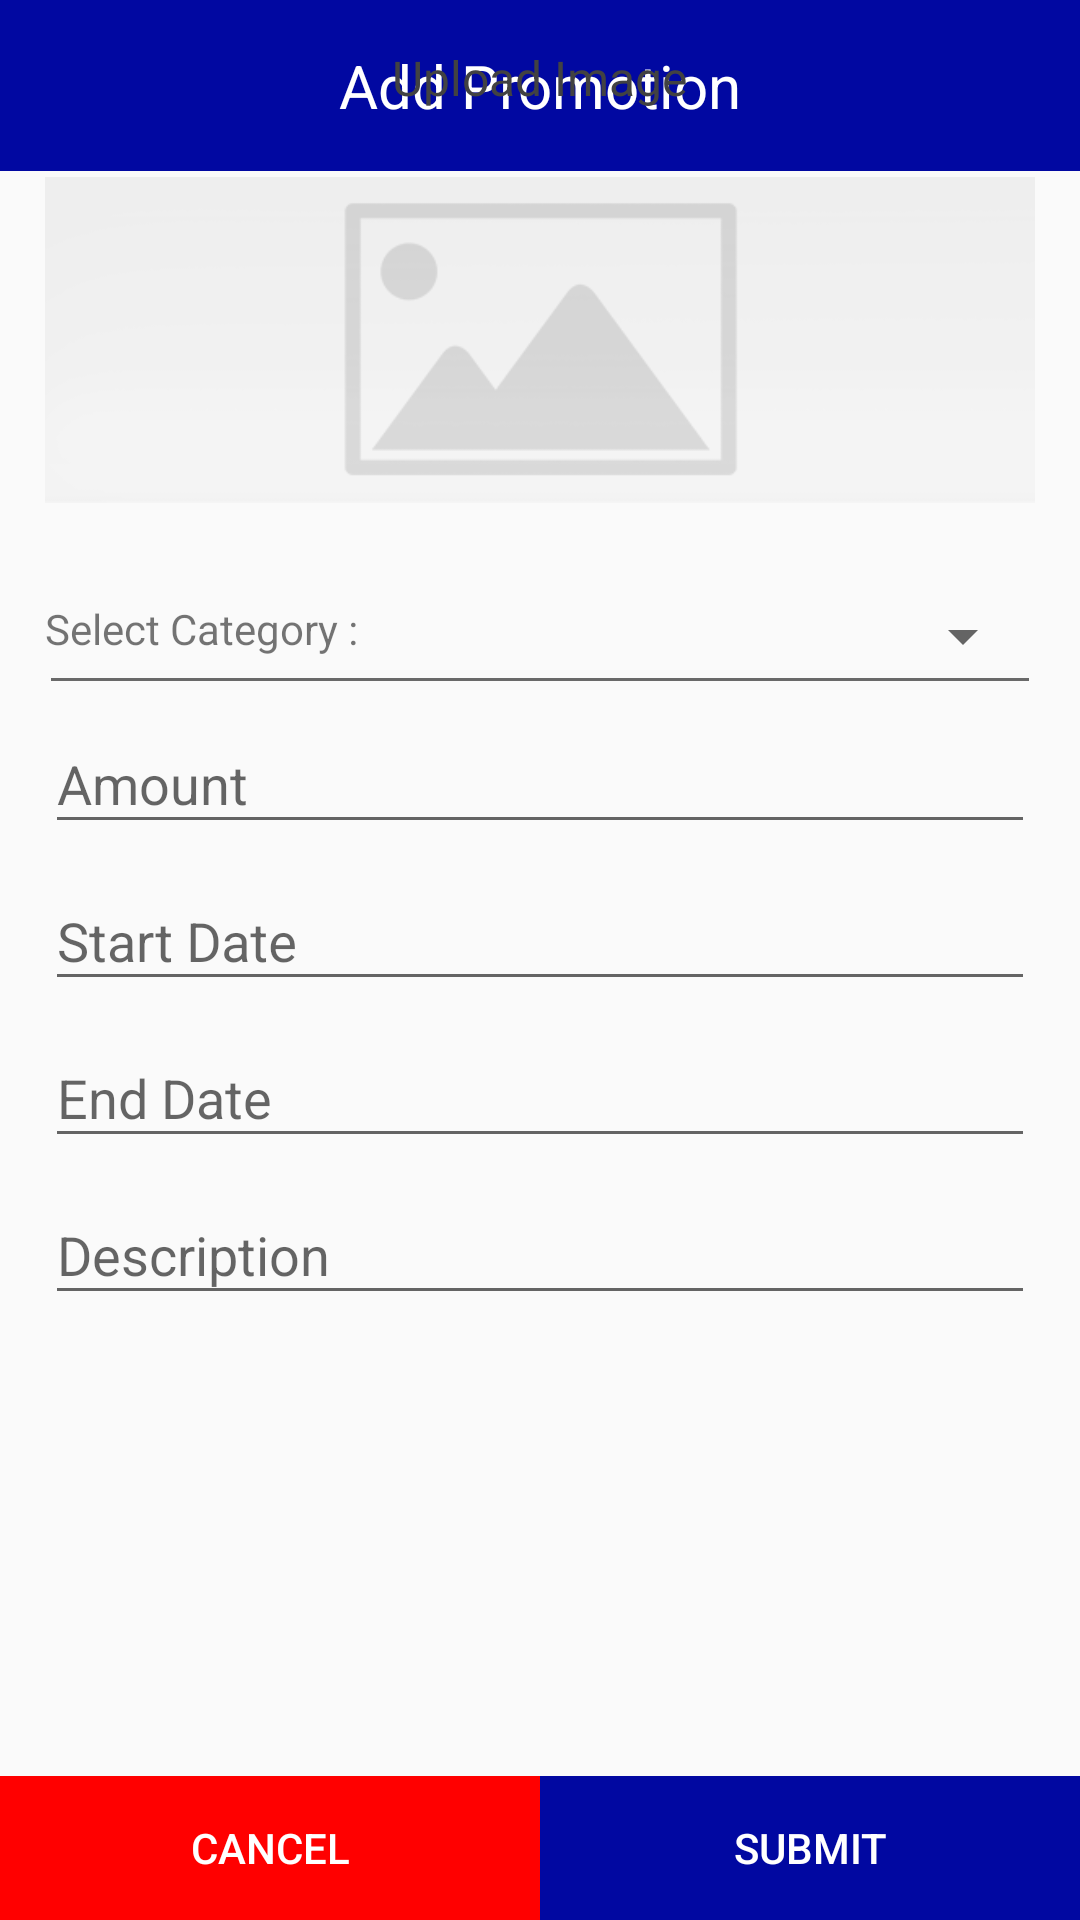

Here is an Android app screen rendered from its layout file. Give the layout XML and the strings, colors and styles it references.
<!-- AndroidManifest.xml: application theme AppTheme -->
<!-- res/layout/add_promotion_dialog.xml -->
<?xml version="1.0" encoding="utf-8"?>
<RelativeLayout xmlns:android="http://schemas.android.com/apk/res/android"
    android:layout_width="match_parent"
    android:layout_height="match_parent"
    android:orientation="vertical">
    <LinearLayout
        android:id="@+id/ll_header"
        android:layout_width="match_parent"
        android:layout_height="wrap_content"
        android:gravity="center_vertical"
        android:background="@color/colorPrimary"
        android:orientation="vertical">

        <TextView
            android:layout_width="match_parent"
            android:layout_height="wrap_content"
            android:layout_gravity="center"
            android:padding="15dp"
            android:gravity="center"
            android:textSize="20sp"
            android:textColor="@color/white"
            android:text="Add Promotion" />
    </LinearLayout>
    <ScrollView
        android:layout_width="match_parent"
        android:layout_height="wrap_content"
        android:layout_marginBottom="@dimen/_50dp">
    <LinearLayout
        android:layout_width="match_parent"
        android:layout_height="wrap_content"
        android:padding="15dp"
        android:layout_below="@+id/ll_header"
        android:gravity="center_vertical"
        android:orientation="vertical">

        <TextView
            android:layout_width="wrap_content"
            android:layout_height="wrap_content"
            android:layout_gravity="center"
            android:textSize="16sp"
            android:textColor="@color/cardview_dark_background"
            android:text="Upload Image" />
        <ImageView
            android:id="@+id/promo_image"
            android:layout_width="wrap_content"
            android:layout_height="wrap_content"
            android:layout_marginTop="10dp"
            android:layout_gravity="center"
            android:src="@drawable/emptyimage"/>
        <LinearLayout
            android:layout_width="match_parent"
            android:layout_height="match_parent"
            android:layout_marginTop="@dimen/top_20"
            android:orientation="horizontal">
            <TextView
                android:layout_width="wrap_content"
                android:layout_height="wrap_content"
                android:text="Select Category :  "/>

            <Spinner
                android:id="@+id/category"
                android:layout_width="match_parent"
                android:layout_height="wrap_content"/>
        </LinearLayout>
        <View
            android:layout_width="match_parent"
            android:layout_height="1dp"
            android:layout_margin="2dp"
            android:background="@color/linecolor" />
        <com.google.android.material.textfield.TextInputLayout
            android:layout_width="match_parent"
            android:layout_height="wrap_content">
            <EditText
                android:id="@+id/ed_amount"
                android:layout_width="match_parent"
                android:layout_height="wrap_content"
                android:imeOptions="actionNext"
                android:inputType="number"
                android:hint="Amount">
            </EditText>
        </com.google.android.material.textfield.TextInputLayout>
        <com.google.android.material.textfield.TextInputLayout
            android:layout_width="match_parent"
            android:layout_height="wrap_content">
            <EditText
                android:id="@+id/ed_stdate"
                android:layout_width="match_parent"
                android:layout_height="wrap_content"
                android:imeOptions="actionNext"
                android:focusable="false"
                android:clickable="true"
                android:inputType="date"
                android:nextFocusDown="@+id/ed_amount"
                android:hint="Start Date">
            </EditText>
        </com.google.android.material.textfield.TextInputLayout>
        <com.google.android.material.textfield.TextInputLayout
            android:layout_width="match_parent"
            android:layout_height="wrap_content">
            <EditText
                android:id="@+id/ed_date"
                android:layout_width="match_parent"
                android:layout_height="wrap_content"
                android:imeOptions="actionNext"
                android:focusable="false"
                android:clickable="true"
                android:inputType="date"
                android:nextFocusDown="@+id/ed_stdate"
                android:hint="End Date">
            </EditText>
        </com.google.android.material.textfield.TextInputLayout>
        <com.google.android.material.textfield.TextInputLayout
            android:layout_width="match_parent"
            android:layout_height="wrap_content">
            <EditText
                android:id="@+id/remarks"
                android:layout_width="match_parent"
                android:layout_height="wrap_content"
                android:imeOptions="actionNext"
                android:hint="Description">
            </EditText>
        </com.google.android.material.textfield.TextInputLayout>
    </LinearLayout>
    </ScrollView>

    <LinearLayout
        android:layout_width="match_parent"
        android:layout_height="wrap_content"
        android:layout_alignParentBottom="true">

        <Button
            android:id="@+id/cancel_btn"
            android:layout_width="0dp"
            android:layout_height="wrap_content"
            android:layout_weight="1"
            android:textColor="@color/white"
            android:background="@color/red_bg"
            android:text="Cancel"/>
        <Button
            android:id="@+id/submit_btn"
            android:layout_width="0dp"
            android:layout_height="wrap_content"
            android:layout_weight="1"
            android:textColor="@color/white"
            android:background="@color/colorPrimary"
            android:text="Submit"/>

    </LinearLayout>
</RelativeLayout>
<!-- resources referenced by this layout -->
<resources>
  <color name="colorPrimary">#0108a1</color>
  <color name="linecolor">#696969</color>
  <color name="red_bg">#ff0000</color>
  <color name="white">#ffffff</color>
  <dimen name="_50dp">50dp</dimen>
  <dimen name="top_20">20dp</dimen>
  <!-- drawable emptyimage: png bitmap (drawable-hdpi, 6794 bytes) -->
  <style name="AppTheme" parent="Theme.AppCompat.Light.NoActionBar">
          
          <item name="colorPrimary">@color/colorPrimary</item>
          <item name="colorPrimaryDark">@color/colorPrimary</item>
          <item name="colorAccent">@color/colorAccent</item>
      </style>
  <color name="colorAccent">#32CD32</color>
</resources>
